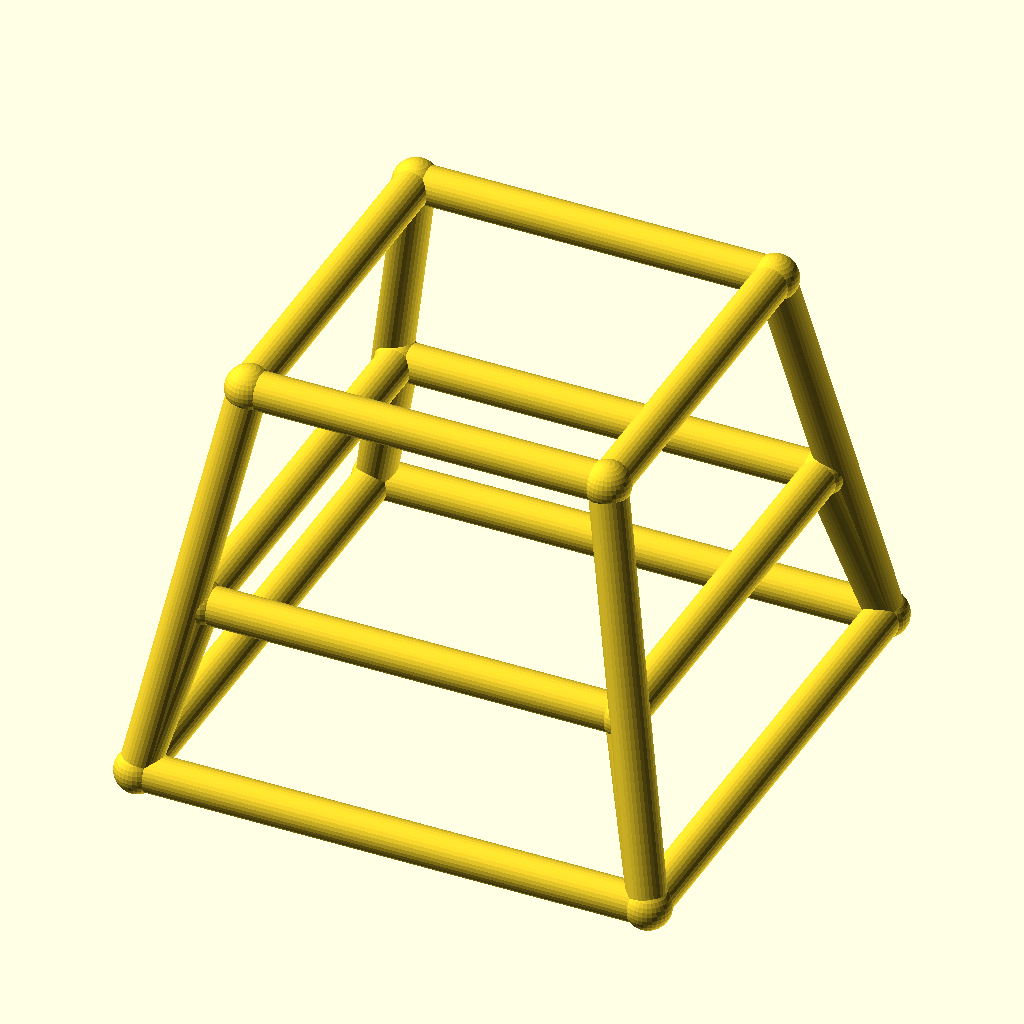
Cell 1 — every parameter at its default value.
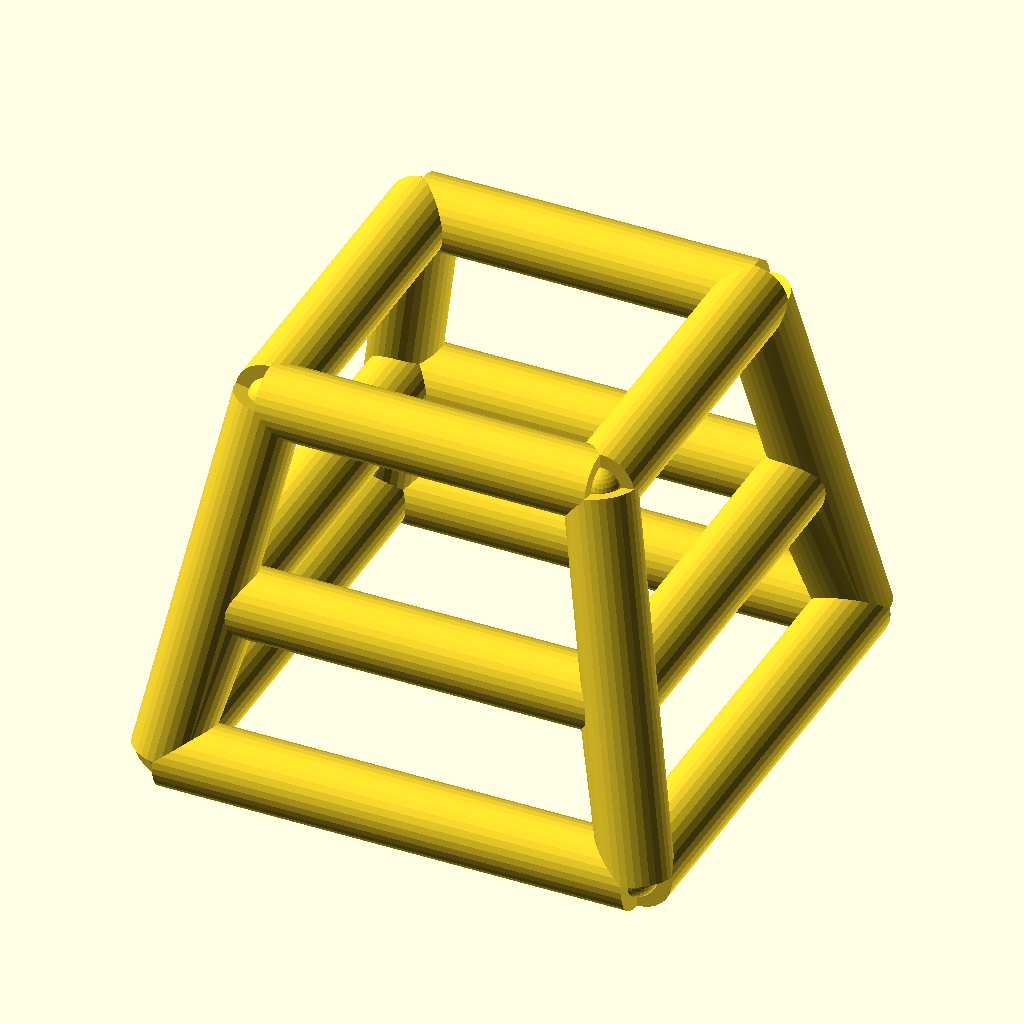
Cell 2: bar_r = 4 (everything else at default).
All cells are drawn from the same view direction (rotation 55°, 0°, 25°, orthographic, colour scheme Cornfield), but the view is re-fitted for each cell, so position and scale can differ between cells as well as the parameter.
Source of the model, optional_data/data/wire4/stoolchair/scene_0051.scad:
$fn = 32;

// ----------------------------------------------------------------------
// Stool frame: seat 38 mm, splay 8 mm
// ----------------------------------------------------------------------

// --- parameters (mm) ---
seat = 38;                // seat side, X and Y
seat_h = 42;              // seat height
splay = 8;                // leg splay at the floor
str_h = 18;               // stretcher ring height
bar_r = 2;                // frame bar radius
joint_r = 2.4;            // joint ball radius

bbox_x = 58.8;  // overall X, joints included
bbox_y = 58.8;  // overall Y, joints included
bbox_z = 46.8;  // overall Z, joints included
bar_d = 2 * bar_r;  // bar diameter
nodes = [[-19.0, -19.0, 42.0], [19.0, -19.0, 42.0], [19.0, 19.0, 42.0], [-19.0, 19.0, 42.0], [-27.0, -27.0, 0.0], [27.0, -27.0, 0.0], [27.0, 27.0, 0.0], [-27.0, 27.0, 0.0], [-22.4286, -22.4286, 18.0], [22.4286, -22.4286, 18.0], [22.4286, 22.4286, 18.0], [-22.4286, 22.4286, 18.0]];

module member(a, b, r) {
  /* round stock from joint a to joint b, ends buried in the joint balls */
  d = b - a;
  length = norm(d);
  translate(a) rotate([0, acos(d[2] / length), atan2(d[1], d[0])])
    cylinder(h = length, r = r);
}

module joint(p, r) {
  /* ball at the joint centre, fatter than every member meeting there */
  translate(p) sphere(r = r);
}

/* members - each call is one graph edge */
member(nodes[0], nodes[1], bar_r);
member(nodes[4], nodes[5], bar_r);
member(nodes[0], nodes[4], bar_r);
member(nodes[8], nodes[9], bar_r);
member(nodes[4], nodes[8], bar_r);
member(nodes[1], nodes[2], bar_r);
member(nodes[5], nodes[6], bar_r);
member(nodes[1], nodes[5], bar_r);
member(nodes[9], nodes[10], bar_r);
member(nodes[5], nodes[9], bar_r);
member(nodes[2], nodes[3], bar_r);
member(nodes[6], nodes[7], bar_r);
member(nodes[2], nodes[6], bar_r);
member(nodes[10], nodes[11], bar_r);
member(nodes[6], nodes[10], bar_r);
member(nodes[3], nodes[0], bar_r);
member(nodes[7], nodes[4], bar_r);
member(nodes[3], nodes[7], bar_r);
member(nodes[11], nodes[8], bar_r);
member(nodes[7], nodes[11], bar_r);

/* joint balls */
for (p = nodes) joint(p, joint_r);
Customizer parameters (derived from the source; name, type, default, range or options):
seat: number, default 38
seat_h: number, default 42
splay: number, default 8
str_h: number, default 18
bar_r: number, default 2
joint_r: number, default 2.4
bbox_x: number, default 58.8
bbox_y: number, default 58.8
bbox_z: number, default 46.8
